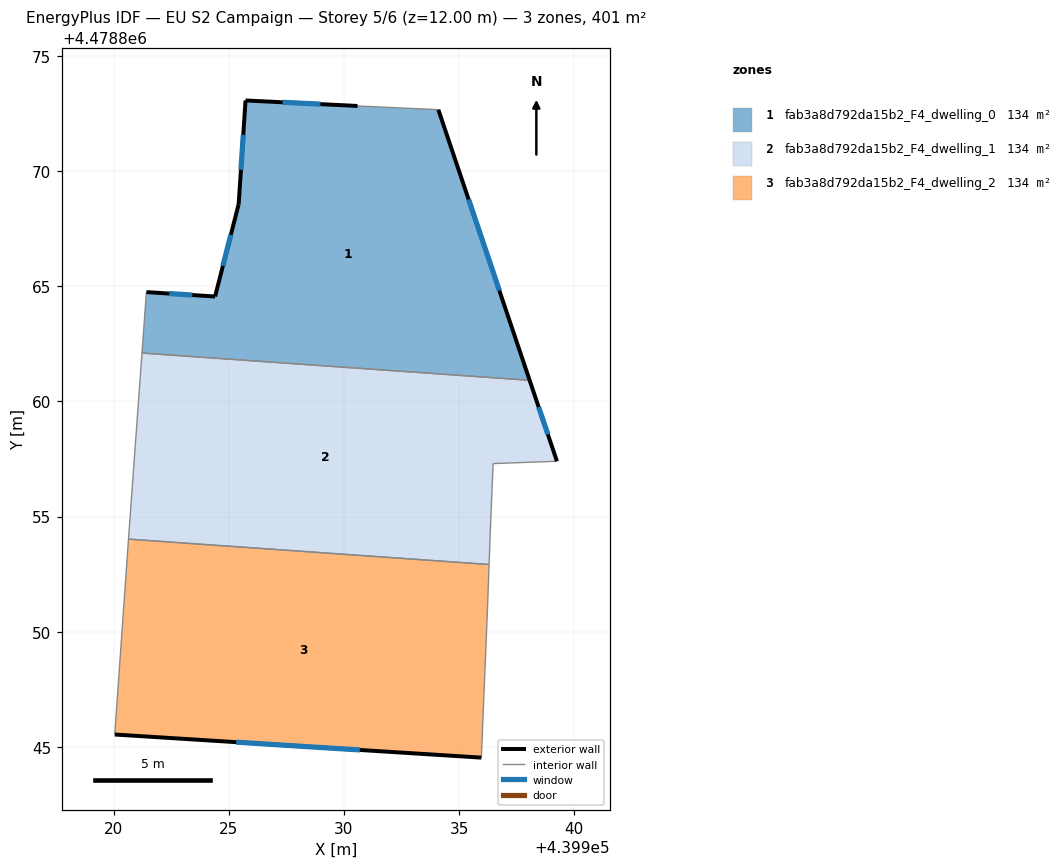
=== STOREY PLAN SPEC (per zone: floor XY polygon, exterior-wall plan segments, windows/doors) ===
zone 1: fab3a8d792da15b2_F4_dwelling_0  (133.8 m²)
  floor: (439938.07, 4478860.92) (439934.10, 4478872.67) (439930.59, 4478872.84) (439925.72, 4478873.08) (439925.43, 4478868.57) (439924.40, 4478864.56) (439921.42, 4478864.75) (439921.23, 4478862.11)
  exterior wall: (439925.72, 4478873.08) – (439930.59, 4478872.84)  [4.9 m]
    window: (439927.34, 4478873.00) – (439928.98, 4478872.92)  [1.7 m²]
  exterior wall: (439934.10, 4478872.67) – (439938.07, 4478860.92)  [12.4 m]
    window: (439935.41, 4478868.78) – (439936.75, 4478864.82)  [4.2 m²]
  exterior wall: (439921.42, 4478864.75) – (439924.40, 4478864.56)  [3.0 m]
    window: (439922.41, 4478864.69) – (439923.41, 4478864.62)  [1.0 m²]
  exterior wall: (439924.40, 4478864.56) – (439925.43, 4478868.57)  [4.1 m]
    window: (439924.74, 4478865.89) – (439925.09, 4478867.24)  [1.4 m²]
  exterior wall: (439925.43, 4478868.57) – (439925.72, 4478873.08)  [4.5 m]
    window: (439925.53, 4478870.06) – (439925.63, 4478871.58)  [1.5 m²]
  interior walls: 3
zone 2: fab3a8d792da15b2_F4_dwelling_1  (133.8 m²)
  floor: (439936.30, 4478852.92) (439936.34, 4478853.95) (439936.48, 4478857.30) (439939.25, 4478857.40) (439938.07, 4478860.92) (439921.23, 4478862.11) (439920.64, 4478854.02)
  exterior wall: (439938.07, 4478860.92) – (439939.25, 4478857.40)  [3.7 m]
    window: (439938.46, 4478859.75) – (439938.86, 4478858.57)  [1.3 m²]
  interior walls: 6
zone 3: fab3a8d792da15b2_F4_dwelling_2  (133.8 m²)
  floor: (439935.97, 4478844.53) (439936.23, 4478850.92) (439936.30, 4478852.92) (439920.64, 4478854.02) (439920.04, 4478845.54)
  exterior wall: (439935.97, 4478844.53) – (439920.04, 4478845.54)  [16.0 m]
    window: (439930.69, 4478844.86) – (439925.32, 4478845.20)  [5.4 m²]
  interior walls: 4

=== DERIVED (storey summary) ===
Building: EU S2 Campaign
Storey: 5 of 6  (floor level z = 12.00 m)
Storey gross floor area: 401.4 m²
Zones on this storey: 3
  - fab3a8d792da15b2_F4_dwelling_0: floor 133.8 m²; exterior wall 28.9 m (86.8 m²); 5 window(s) 9.9 m²; WWR 11.4%
  - fab3a8d792da15b2_F4_dwelling_1: floor 133.8 m²; exterior wall 3.7 m (11.1 m²); 1 window(s) 1.3 m²; WWR 11.4%
  - fab3a8d792da15b2_F4_dwelling_2: floor 133.8 m²; exterior wall 16.0 m (47.9 m²); 1 window(s) 5.4 m²; WWR 11.4%
Zone adjacency (shared interzone walls):
  - fab3a8d792da15b2_F4_dwelling_0 ↔ fab3a8d792da15b2_F4_dwelling_1
  - fab3a8d792da15b2_F4_dwelling_1 ↔ fab3a8d792da15b2_F4_dwelling_2